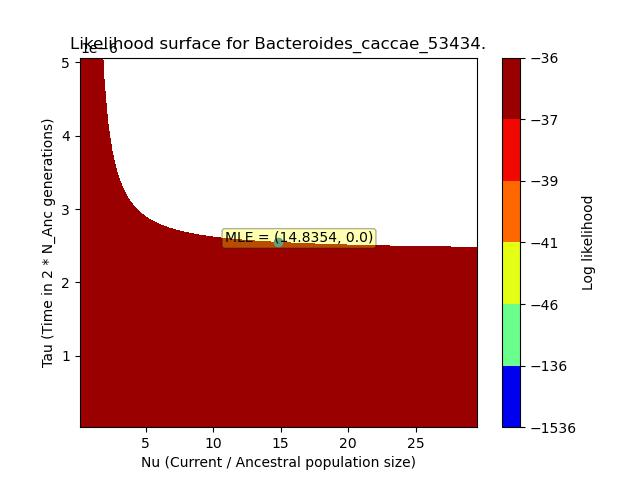

The table this chart was drawn from, first rows:
, X, Y, Z
0, 0.1484, 2.54471908e-08, -36.34
1, 0.1484, 7.634157240000001e-08, -36.34
2, 0.1484, 1.27235954e-07, -36.34
3, 0.1484, 1.7813033560000002e-07, -36.34
4, 0.1484, 2.2902471720000002e-07, -36.34
5, 0.1484, 2.799190988e-07, -36.34
6, 0.1484, 3.3081348040000004e-07, -36.34
7, 0.1484, 3.817078620000001e-07, -36.34
8, 0.1484, 4.3260224360000006e-07, -36.34
9, 0.1484, 4.834966252000001e-07, -36.34
10, 0.1484, 5.343910068000001e-07, -36.34
11, 0.1484, 5.852853884000002e-07, -36.34
12, 0.1484, 6.361797700000001e-07, -36.34
13, 0.1484, 6.870741516000001e-07, -36.34
14, 0.1484, 7.379685332000002e-07, -36.35
15, 0.1484, 7.888629148000002e-07, -36.35
16, 0.1484, 8.397572964000002e-07, -36.35
17, 0.1484, 8.906516780000002e-07, -36.35
18, 0.1484, 9.415460596000001e-07, -36.35
19, 0.1484, 9.924404412000002e-07, -36.35
20, 0.1484, 1.0433348228e-06, -36.35
21, 0.1484, 1.0942292044000002e-06, -36.35
22, 0.1484, 1.1451235860000003e-06, -36.35
23, 0.1484, 1.1960179676000002e-06, -36.35
24, 0.1484, 1.2469123492000002e-06, -36.35
25, 0.1484, 1.2978067308000003e-06, -36.35
26, 0.1484, 1.3487011124000002e-06, -36.35
27, 0.1484, 1.3995954940000003e-06, -36.35
28, 0.1484, 1.4504898756000004e-06, -36.35
29, 0.1484, 1.5013842572000003e-06, -36.35
30, 0.1484, 1.5522786388000003e-06, -36.35
31, 0.1484, 1.6031730204000002e-06, -36.35
32, 0.1484, 1.6540674020000003e-06, -36.35
33, 0.1484, 1.7049617836000004e-06, -36.35
34, 0.1484, 1.7558561652000003e-06, -36.35
35, 0.1484, 1.8067505468000004e-06, -36.35
36, 0.1484, 1.8576449284000002e-06, -36.35
37, 0.1484, 1.90853931e-06, -36.35
38, 0.1484, 1.9594336916e-06, -36.35
39, 0.1484, 2.0103280732000003e-06, -36.35
40, 0.1484, 2.0612224548e-06, -36.35
41, 0.1484, 2.1121168364e-06, -36.35
42, 0.1484, 2.163011218e-06, -36.35
43, 0.1484, 2.2139055996e-06, -36.35
44, 0.1484, 2.2647999812000003e-06, -36.35
45, 0.1484, 2.3156943628000004e-06, -36.35
46, 0.1484, 2.3665887444e-06, -36.35
47, 0.1484, 2.417483126e-06, -36.35
48, 0.1484, 2.4683775076000002e-06, -36.35
49, 0.1484, 2.5192718892000003e-06, -36.36
50, 0.1484, 2.5701662708000004e-06, -36.36
51, 0.1484, 2.6210606524e-06, -36.36
52, 0.1484, 2.671955034e-06, -36.36
53, 0.1484, 2.7228494156000002e-06, -36.36
54, 0.1484, 2.7737437972000003e-06, -36.36
55, 0.1484, 2.8246381788000004e-06, -36.36
56, 0.1484, 2.8755325604000005e-06, -36.36
57, 0.1484, 2.926426942e-06, -36.36
58, 0.1484, 2.9773213236000003e-06, -36.36
59, 0.1484, 3.0282157052000003e-06, -36.36
... 9,940 more rows
